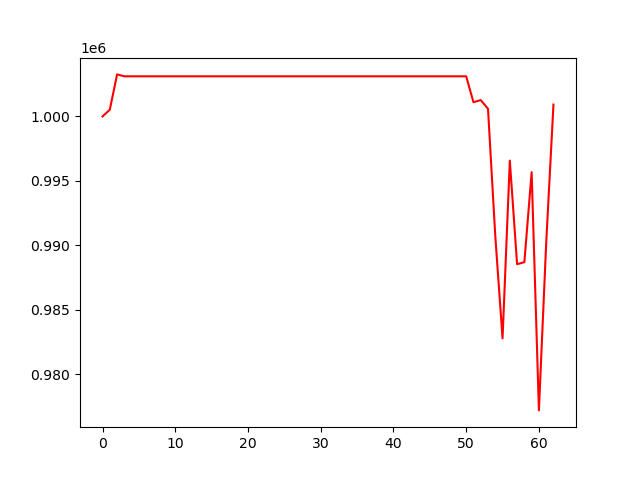

Data behind this chart, as committed beside it:
, 0
0, 1000000
1, 1000522
2, 1003256
3, 1003108
4, 1003108
5, 1003108
6, 1003108
7, 1003108
8, 1003108
9, 1003108
10, 1003108
11, 1003108
12, 1003108
13, 1003108
14, 1003108
15, 1003108
16, 1003108
17, 1003108
18, 1003108
19, 1003108
20, 1003108
21, 1003108
22, 1003108
23, 1003108
24, 1003108
25, 1003108
26, 1003108
27, 1003108
28, 1003108
29, 1003108
30, 1003108
31, 1003108
32, 1003108
33, 1003108
34, 1003108
35, 1003108
36, 1003108
37, 1003108
38, 1003108
39, 1003108
40, 1003108
41, 1003108
42, 1003108
43, 1003108
44, 1003108
45, 1003108
46, 1003108
47, 1003108
48, 1003108
49, 1003108
50, 1003108
51, 1001098
52, 1001263
53, 1000591
54, 990741
55, 982793
56, 996571
57, 988542
58, 988699
59, 995673
... 3 more rows
